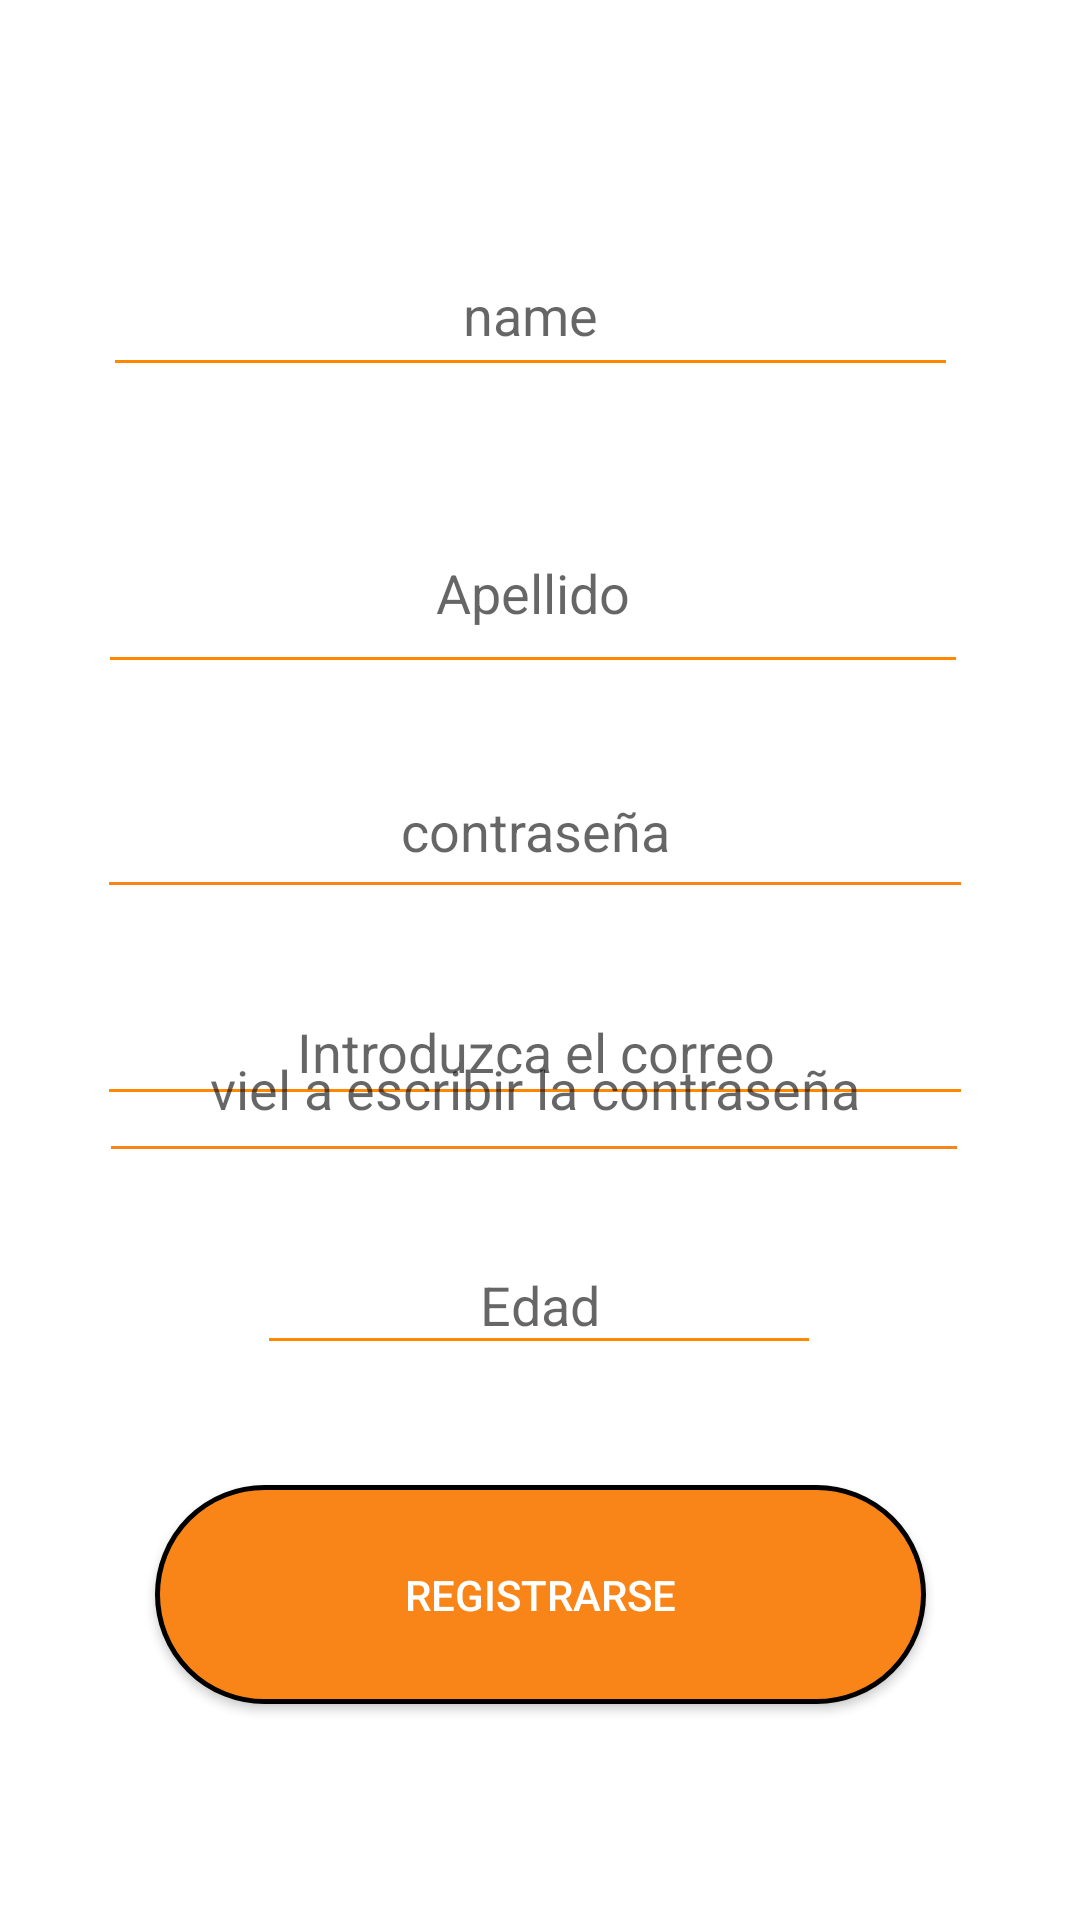

Produce the Android XML layout that renders to this screen, including the resource entries it uses.
<!-- AndroidManifest.xml: application theme AppTheme -->
<!-- res/layout/activity_pantalla_registro.xml -->
<?xml version="1.0" encoding="utf-8"?>
<androidx.constraintlayout.widget.ConstraintLayout
        xmlns:android="http://schemas.android.com/apk/res/android"
        xmlns:tools="http://schemas.android.com/tools"
        xmlns:app="http://schemas.android.com/apk/res-auto"
        android:layout_width="match_parent"
        android:layout_height="match_parent"
        tools:context=".sesion.PantallaRegistro" android:background="@android:color/background_light">

    <ProgressBar
            style="?android:attr/progressBarStyle"
            android:layout_width="10dp"
            android:layout_height="17dp"
            android:id="@+id/progressBar2" app:layout_constraintEnd_toEndOf="parent"
            android:indeterminate="true"
            android:visibility="gone"
            app:layout_constraintStart_toStartOf="parent" android:layout_marginStart="8dp"
            app:layout_constraintTop_toTopOf="parent" android:layout_marginTop="624dp"
            app:layout_constraintHorizontal_bias="0.892" android:layout_marginBottom="8dp"
            app:layout_constraintBottom_toBottomOf="parent"/>
    <EditText
            android:layout_width="285dp"
            android:layout_height="51dp"
            android:inputType="textPersonName"
            android:hint="name"
            android:ems="10"
            android:id="@+id/RegistroNombre" android:layout_marginStart="8dp"
            app:layout_constraintStart_toStartOf="parent" android:layout_marginEnd="8dp"
            app:layout_constraintEnd_toEndOf="parent"
            app:layout_constraintHorizontal_bias="0.445"
            android:backgroundTint="@android:color/holo_orange_dark" android:layout_marginTop="8dp"
            app:layout_constraintTop_toTopOf="parent" android:layout_marginBottom="8dp"
            app:layout_constraintBottom_toTopOf="@+id/regsitroApellido" app:layout_constraintVertical_bias="0.721"
            android:textAlignment="center"/>
    <EditText
            android:layout_width="290dp"
            android:layout_height="64dp"
            android:inputType="textPersonName"
            android:ems="10"
            android:id="@+id/regsitroApellido" android:layout_marginStart="8dp"
            app:layout_constraintStart_toStartOf="parent" android:layout_marginEnd="8dp"
            app:layout_constraintEnd_toEndOf="parent"
            android:hint="Apellido" android:layout_marginTop="164dp" app:layout_constraintTop_toTopOf="parent"
            android:backgroundTint="@android:color/holo_orange_dark"
            android:textAlignment="center" app:layout_constraintHorizontal_bias="0.457"/>
    <EditText
            android:layout_width="188dp"
            android:layout_height="43dp"
            android:inputType="textPersonName"
            android:ems="10"
            android:id="@+id/registroEdad" android:layout_marginEnd="8dp"
            app:layout_constraintEnd_toEndOf="parent" android:layout_marginStart="8dp"
            app:layout_constraintStart_toStartOf="parent"
            android:hint="Edad"
            android:textColor="@android:color/holo_orange_dark"
            android:drawableTint="@android:color/holo_orange_dark"
            android:backgroundTint="@android:color/holo_orange_dark"
            android:textAlignment="center" app:layout_constraintBottom_toTopOf="@+id/botonDeRegsitro1"
            android:layout_marginBottom="40dp" app:layout_constraintHorizontal_bias="0.497"/>
    <Button
            android:text="Registrarse"
            android:layout_width="257dp"
            android:layout_height="73dp"
            android:id="@+id/botonDeRegsitro1"
            app:layout_constraintEnd_toEndOf="parent"
            android:layout_marginEnd="8dp"
            app:layout_constraintStart_toStartOf="parent"
            android:layout_marginStart="8dp"
            android:background="@drawable/botones"
            android:textColor="@drawable/texto_botones"
            android:onClick="botonDeRegsitro1"
            android:layout_marginBottom="72dp"
            app:layout_constraintBottom_toBottomOf="parent"
    />
    <EditText
            android:layout_width="292dp"
            android:layout_height="46dp"
            android:inputType="textEmailAddress"
            android:ems="10"
            android:id="@+id/registroCorreoElectronico"
            app:layout_constraintEnd_toEndOf="parent"
            android:layout_marginEnd="8dp"
            app:layout_constraintStart_toStartOf="parent"
            android:layout_marginStart="8dp"
            app:layout_constraintHorizontal_bias="0.467"
            android:backgroundTint="@android:color/holo_orange_dark"
            android:hint="Introduzca el correo"
            app:layout_constraintBottom_toBottomOf="parent" android:layout_marginBottom="268dp"
            android:textAlignment="center"/>
    <EditText
            android:layout_width="292dp"
            android:layout_height="55dp"
            android:inputType="textPassword"
            android:ems="10"
            android:id="@+id/RegistroContraseña"
            android:layout_marginEnd="8dp" app:layout_constraintEnd_toEndOf="parent" android:layout_marginStart="8dp"
            app:layout_constraintStart_toStartOf="parent" app:layout_constraintHorizontal_bias="0.466"
            android:textAlignment="center" android:hint="contraseña" android:backgroundTint="@color/colorBotones"
            app:layout_constraintTop_toTopOf="parent" android:layout_marginTop="248dp"/>
    <EditText
            android:layout_width="290dp"
            android:layout_height="59dp"
            android:inputType="textPassword"
            android:ems="10"
            android:id="@+id/RegistroContraseña2"
            android:layout_marginEnd="8dp" app:layout_constraintEnd_toEndOf="parent" android:layout_marginStart="8dp"
            app:layout_constraintStart_toStartOf="parent" app:layout_constraintHorizontal_bias="0.466"
            android:textAlignment="center" android:backgroundTint="@color/colorBotones"
            android:hint="viel a escribir la contraseña" android:layout_marginTop="332dp"
            app:layout_constraintTop_toTopOf="parent"/>
</androidx.constraintlayout.widget.ConstraintLayout>
<!-- resources referenced by this layout -->
<resources>
  <color name="colorBotones">#F98518</color>
  <!-- drawable botones (drawable) -->
  <?xml version="1.0" encoding="utf-8"?>
  <shape xmlns:android="http://schemas.android.com/apk/res/android">
  
      <corners android:radius="150dp"/>
      <solid android:color="@color/colorBotones"/>
      <stroke  android:width="5px"
      android:color="@android:color/black"/>
  
  
  
  </shape>
  <!-- drawable texto_botones (drawable) -->
  <?xml version="1.0" encoding="utf-8"?>
  <selector xmlns:android="http://schemas.android.com/apk/res/android">
  
      <item android:color="@color/colorPrimaryDark" android:state_pressed="true"/>
      <item android:color="@color/cardview_light_background" android:state_pressed="false"/>
  
  
  
  </selector>
  <style name="AppTheme" parent="Theme.AppCompat.Light.DarkActionBar">
          
          <item name="colorPrimary">@color/colorPrimary</item>
          <item name="colorPrimaryDark">@color/colorPrimaryDark</item>
          <item name="colorAccent">@color/colorAccent</item>
      </style>
  <color name="colorPrimaryDark">#00574B</color>
  <color name="colorPrimary">#008577</color>
  <color name="colorAccent">#D81B60</color>
</resources>
